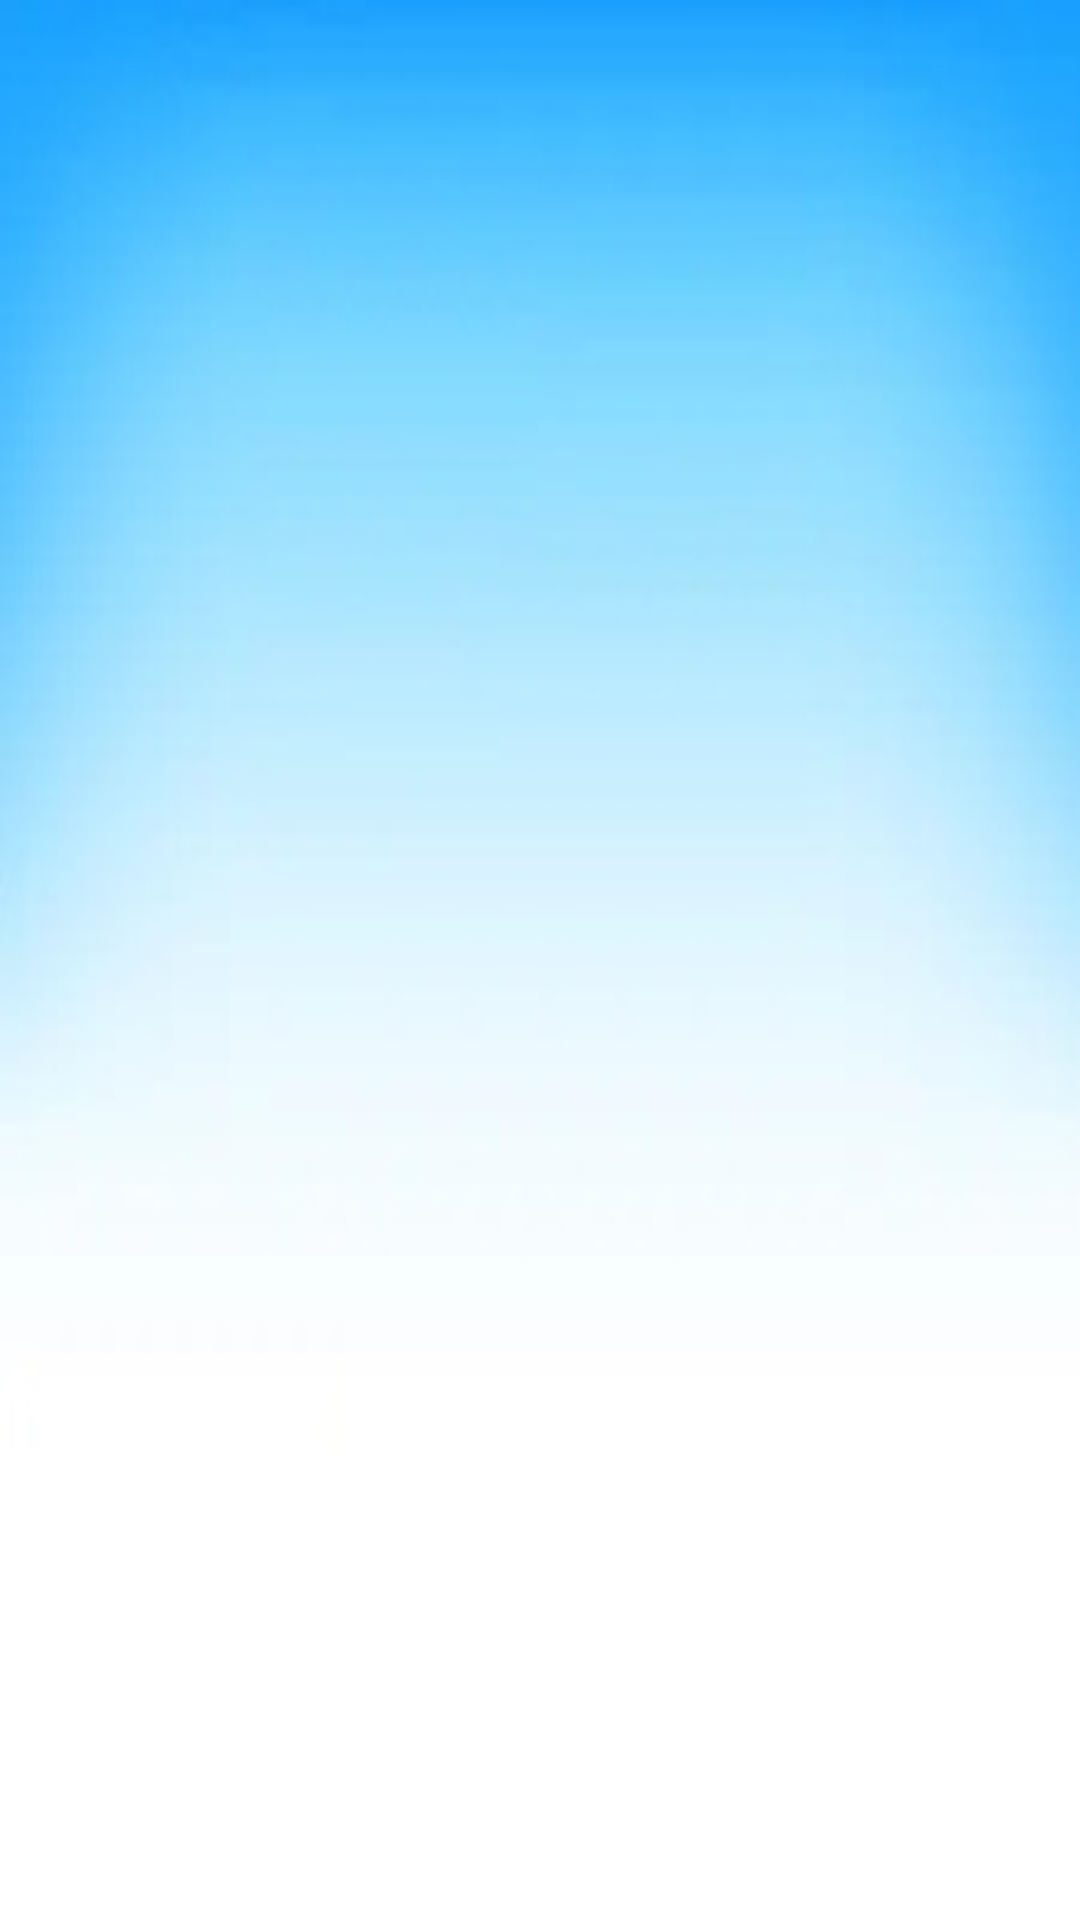

This screen was rendered from an Android layout file. Write that file and the resources it references.
<!-- AndroidManifest.xml: application theme Theme.JOSportTech -->
<!-- res/layout/activity_sede_listar.xml -->
<?xml version="1.0" encoding="utf-8"?>
<androidx.constraintlayout.widget.ConstraintLayout
    xmlns:android="http://schemas.android.com/apk/res/android"
    xmlns:app="http://schemas.android.com/apk/res-auto"
    xmlns:tools="http://schemas.android.com/tools"
    android:layout_width="match_parent"
    android:layout_height="match_parent"
    android:background="@drawable/fondo10"
    tools:context=".SedeListarActivity">

    <androidx.recyclerview.widget.RecyclerView
        android:id="@+id/rvSedes"
        android:layout_width="match_parent"
        android:layout_height="640dp"
        app:layout_constraintBottom_toBottomOf="parent"
        app:layout_constraintEnd_toEndOf="parent"
        app:layout_constraintStart_toStartOf="parent"
        app:layout_constraintTop_toTopOf="parent"
        app:layout_constraintVertical_bias="0.0" />

</androidx.constraintlayout.widget.ConstraintLayout>
<!-- resources referenced by this layout -->
<resources>
  <!-- drawable fondo10: jpg bitmap (drawable, 11007 bytes) -->
  <style name="Theme.JOSportTech" parent="Theme.MaterialComponents.Light.DarkActionBar">
          
          <item name="colorPrimary">@color/purple_500</item>
          <item name="colorPrimaryVariant">@color/purple_700</item>
          <item name="colorOnPrimary">@color/white</item>
          
          <item name="colorSecondary">@color/teal_200</item>
          <item name="colorSecondaryVariant">@color/teal_700</item>
          <item name="colorOnSecondary">@color/black</item>
          
          <item name="android:statusBarColor">?attr/colorPrimaryVariant</item>
          
      </style>
  <!-- not gathered from this repository: default colours our renderer supplied (Android Studio template values) -->
  <color name="purple_500">#FF6200EE</color>
  <color name="purple_700">#FF3700B3</color>
  <color name="teal_200">#FF03DAC5</color>
  <color name="teal_700">#FF018786</color>
  <color name="black">#FF000000</color>
  <color name="white">#FFFFFFFF</color>
</resources>
